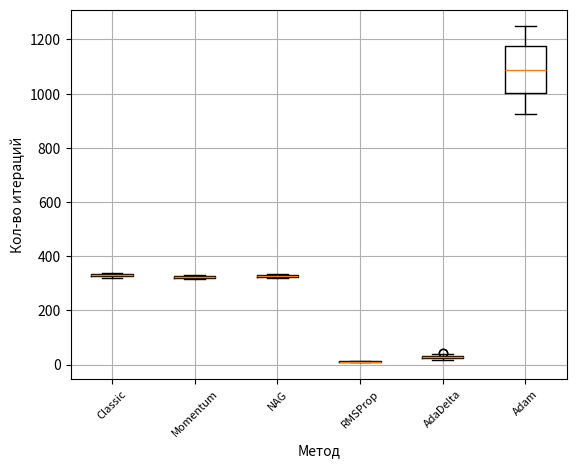

The matplotlib source for this figure:
import math

import numpy as np
import sympy
import copy
import matplotlib.pyplot as plt


class Gradient:
    max_iter = 10000
    epsilon = 0.000001
    rate = 0.01

    def __init__(self):
        self.w = np.random.sample((2, 1))  # Инициализируем вектор искомых параметров случайными числами
        w1, w2 = sympy.symbols("w1,w2")

        exp =  w1 ** 2 +  w2 ** 2 + 6 * w1 - 4 * w2
        self.f = sympy.lambdify([w1, w2], exp, "numpy")
        self.dfw1 = sympy.lambdify([w1, w2], exp.diff(w1))
        self.dfw2 = sympy.lambdify([w1, w2], exp.diff(w2))
        self.grad_w = np.zeros(self.w.shape)  # Создаем массив для градиента
        self.counter = 0  # Создаем счетчик количества интераций

    def calculate(self):  # Метод для пересчета градиента
        self.grad_w[0] = self.dfw1(self.w[0], self.w[1])
        self.grad_w[1] = self.dfw2(self.w[0], self.w[1])

    def action(self):  # Тут описывается действия в конкретном алгоритме
        pass

    def is_continue(self, previous):
        if abs(self.f(self.w[0], self.w[1]) - previous) < Gradient.epsilon:
            return False

        elif self.counter >= GradClassic.max_iter:
            print(type(self))
            print("Решение не найдено. Превышено максимальное количество итераций")
            print(f"Ответ w1 = {self.w[0]:.3f}, w2 = {self.w[1]:.3f}")
            print(f"Значение функции f = {self.f(self.w[0], self.w[1]):.3f}")
            return False

        else:
            return True


class GradClassic(Gradient):

    def action(self):
        z0 = self.rate * self.grad_w[0]
        z1 = self.rate * self.grad_w[1]
        previous = self.f(z0,z1)
        self.calculate()

        while self.is_continue(previous):
            previous = copy.deepcopy(self.f(self.w[0],self.w[1]))
            self.w[0] -= self.rate * self.grad_w[0]
            self.w[1] -= self.rate * self.grad_w[1]
            self.calculate()
            self.counter += 1


class GradMomentum(Gradient):
    lamb = 0.5
    gamma = 1 - lamb
    eta = (1 - gamma) * Gradient.rate

    def __init__(self):
        super().__init__()
        self.v = np.zeros((2, 1))
        # self.v = np.random.sample((2, 1))  # Инициализируем промежуточный вектор случайными числами

    def action(self):
        z0 = self.rate * self.grad_w[0]
        z1 = self.rate * self.grad_w[1]
        previous = self.f(z0, z1)
        self.calculate()
        while self.is_continue(previous):
            previous = copy.deepcopy(self.f(self.w[0],self.w[1]))
            for i in range(len(self.v)):
                self.v[i] = self.v[i] * GradMomentum.gamma + GradMomentum.eta * self.grad_w[i]
                self.w[i] -= self.v[i]
            self.calculate()
            self.counter += 1


class GradNag(GradMomentum):

    def calculate(self):  # Метод для пересчета градиента
        self.grad_w[0] = self.dfw1(self.w[0] - GradMomentum.gamma * self.v[0],
                                   self.w[1] - GradMomentum.gamma * self.v[1])
        self.grad_w[1] = self.dfw2(self.w[0] - GradMomentum.gamma * self.v[0],
                                   self.w[1] - GradMomentum.gamma * self.v[1])


class GradRmsProp(GradMomentum):
    lamb = 0.02
    gamma = 1 - lamb

    def action(self):
        z0 = self.rate * self.grad_w[0]
        z1 = self.rate * self.grad_w[1]
        previous = self.f(z0, z1)
        self.calculate()
        while self.is_continue(previous):
            previous = copy.deepcopy(self.f(self.w[0],self.w[1]))
            for i in range(len(self.v)):
                self.v[i] = self.v[i] * GradRmsProp.gamma + (1 - GradRmsProp.gamma) * pow(self.grad_w[i], 2)
                self.w[i] -= 0.3 * self.grad_w[i] / math.sqrt(
                    self.v[i] + Gradient.epsilon)
            self.calculate()
            self.counter += 1


class GradAdaDelta(Gradient):
    alpha = 0.95

    def __init__(self):
        super().__init__()
        self.v = np.random.sample((2, 1))  # Инициализируем промежуточный вектор случайными числами
        self.delta1 = 0.03
        self.delta2 = 0.03

    def action(self):
        z0 = self.rate * self.grad_w[0]
        z1 = self.rate * self.grad_w[1]
        previous = self.f(z0, z1)
        self.calculate()
        while self.is_continue(previous):
            previous = copy.deepcopy(self.f(self.w[0],self.w[1]))
            for i in range(len(self.v)):
                self.v[i] = self.v[i] * GradAdaDelta.alpha + (1 - GradAdaDelta.alpha) * pow(self.grad_w[i], 2)
                self.delta1 = self.grad_w[i] * (math.sqrt(self.delta2) + Gradient.epsilon) / (
                        math.sqrt(self.v[i]) + Gradient.epsilon)
                self.delta2 = GradAdaDelta.alpha * self.delta2 + (1 - GradAdaDelta.alpha) * pow(self.delta1, 2)
                self.w[i] -= self.delta1
            self.calculate()
            self.counter += 1


class GradAdam(GradAdaDelta):
    lamb = 0.6
    gamma = 1 - lamb
    alpha = 0.999

    def __init__(self):
        super().__init__()
        self.g = np.random.sample((2, 1))

    def action(self):
        z0 = self.rate * self.grad_w[0]
        z1 = self.rate * self.grad_w[1]
        previous = self.f(z0, z1)
        self.calculate()
        self.counter = 1
        while self.is_continue(previous):
            previous = copy.deepcopy(self.f(self.w[0],self.w[1]))
            for i in range(len(self.v)):
                self.v[i] = self.v[i] * GradAdam.gamma + (1 - GradAdam.gamma) * self.grad_w[i]
                self.g[i] = GradAdam.alpha * self.g[i] + (1 - GradAdam.alpha) * pow(self.grad_w[i], 2)
                v = self.v[i] / (1 - pow(GradAdam.gamma, self.counter ))
                g = self.g[i] / (1 - pow(GradAdam.alpha, self.counter ))
                self.w[i] -= Gradient.rate * v / (math.sqrt(g) + Gradient.epsilon)
            self.calculate()
            self.counter += 1


data = list()
for i in range(0, 6):
    data.append(list())
for i in range(0, 100):
    test1 = GradClassic()
    test1.action()
    data[0].append(test1.counter)
    test2 = GradMomentum()
    test2.action()
    data[1].append(test2.counter)
    test3 = GradNag()
    test3.action()
    data[2].append(test3.counter)
    test4 = GradRmsProp()
    test4.action()
    data[3].append(test4.counter)
    test5 = GradAdaDelta()
    test5.action()
    data[4].append(test5.counter)
    test6 = GradAdam()
    test6.action()
    data[5].append(test6.counter)

for i in range(len(data)):
    print(f"Среднее значение: {sum(data[i]) // len(data[i])}")

name_methods = ["Classic", "Momentum", "NAG", "RMSProp", "AdaDelta", "Adam"]
fig, ax = plt.subplots()
ax.boxplot(data)
ax.grid()
ax.set(
    axisbelow=True,

    xlabel='Метод',
    ylabel='Кол-во итераций', )
ax.set_xticklabels(np.repeat(name_methods, 1),
                   rotation=45, fontsize=8)
plt.show()
